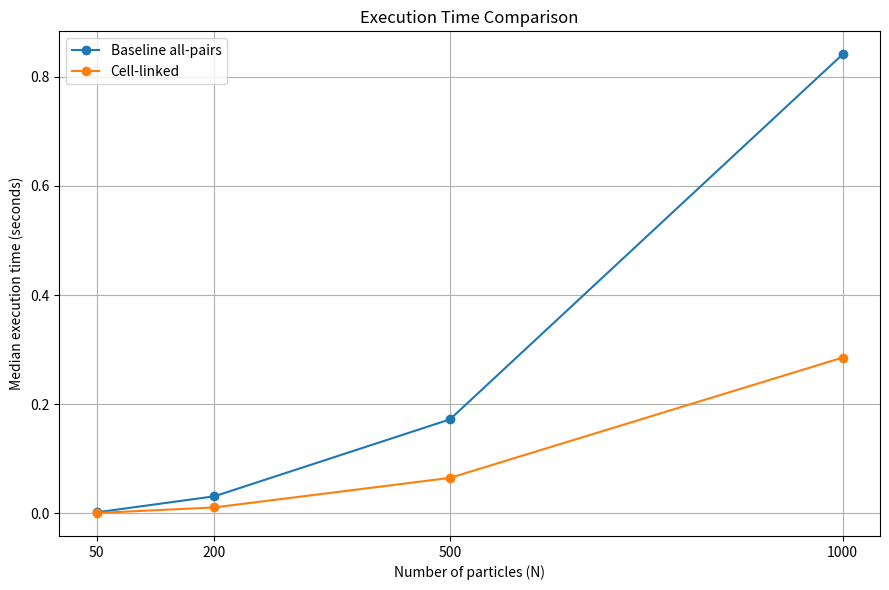
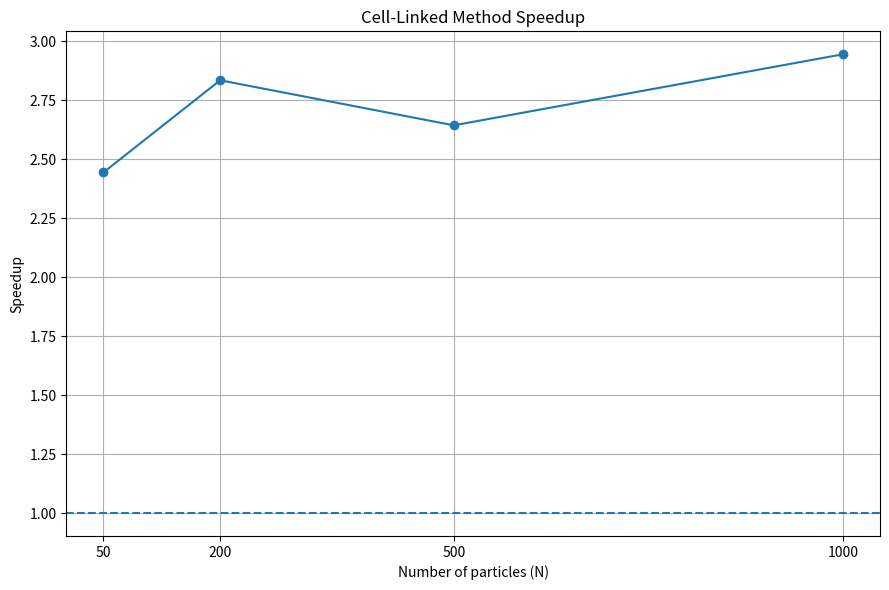
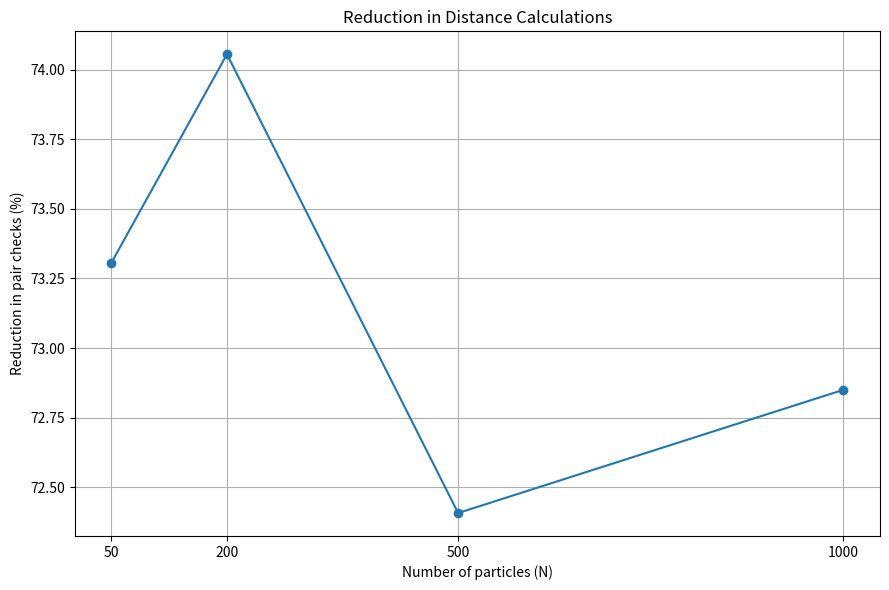

These charts were generated, in order, by the following Python code:

import numpy as np
import matplotlib.pyplot as plt
import statistics
import csv
from time import perf_counter
from collections import defaultdict


# --------------------------------------------------
# PARAMETERS
# --------------------------------------------------

N_VALUES = [50, 200, 500, 1000]

L = 10.0
k = 10.0
r0 = 0.8
rc = 2.0

REPEATS = 7


# --------------------------------------------------
# 1. BASELINE: CHECK EVERY PAIR
# --------------------------------------------------

def force_baseline(pos):

    N = len(pos)
    forces = np.zeros((N, 2))

    pairs_checked = 0

    for i in range(N):

        for j in range(i + 1, N):

            pairs_checked += 1

            dx = pos[i, 0] - pos[j, 0]
            dy = pos[i, 1] - pos[j, 1]

            r = np.sqrt(dx*dx + dy*dy)

            if 0 < r <= rc:

                magnitude = -k * (r - r0)

                fx = magnitude * dx / r
                fy = magnitude * dy / r

                forces[i, 0] += fx
                forces[i, 1] += fy

                forces[j, 0] -= fx
                forces[j, 1] -= fy

    return forces, pairs_checked


# --------------------------------------------------
# 2. CELL-LINKED NEIGHBOR METHOD
# --------------------------------------------------

def force_cell_linked(pos):

    N = len(pos)
    forces = np.zeros((N, 2))

    # Divide box into cells
    number_of_cells = max(1, int(L // rc))
    cell_width = L / number_of_cells

    cells = defaultdict(list)

    # Assign every particle to a cell
    for i in range(N):

        cx = min(int(pos[i, 0] / cell_width),
                 number_of_cells - 1)

        cy = min(int(pos[i, 1] / cell_width),
                 number_of_cells - 1)

        cells[(cx, cy)].append(i)

    pairs_checked = 0

    # Examine the particle's own and adjacent cells
    for i in range(N):

        cx = min(int(pos[i, 0] / cell_width),
                 number_of_cells - 1)

        cy = min(int(pos[i, 1] / cell_width),
                 number_of_cells - 1)

        for ox in (-1, 0, 1):

            for oy in (-1, 0, 1):

                nx = cx + ox
                ny = cy + oy

                if not (0 <= nx < number_of_cells):
                    continue

                if not (0 <= ny < number_of_cells):
                    continue

                for j in cells[(nx, ny)]:

                    # Avoid checking the same pair twice
                    if j <= i:
                        continue

                    pairs_checked += 1

                    dx = pos[i, 0] - pos[j, 0]
                    dy = pos[i, 1] - pos[j, 1]

                    r = np.sqrt(dx*dx + dy*dy)

                    if 0 < r <= rc:

                        magnitude = -k * (r - r0)

                        fx = magnitude * dx / r
                        fy = magnitude * dy / r

                        forces[i, 0] += fx
                        forces[i, 1] += fy

                        forces[j, 0] -= fx
                        forces[j, 1] -= fy

    return forces, pairs_checked


# --------------------------------------------------
# 3. RUN EXPERIMENT
# --------------------------------------------------

results = []

print("\nTASK 8: CELL-LINKED NEIGHBOR SEARCH")
print("------------------------------------")

for N in N_VALUES:

    print(f"\nTesting N = {N}")

    # Same positions for both methods
    rng = np.random.default_rng(42 + N)

    pos = rng.random((N, 2)) * L

    # Calculate forces and count checked pairs
    f_baseline, baseline_pairs = force_baseline(pos)

    f_cell, cell_pairs = force_cell_linked(pos)

    # CORRECTNESS VERIFICATION
    max_error = np.max(np.abs(f_baseline - f_cell))

    relative_error = (
        np.linalg.norm(f_baseline - f_cell)
        / max(np.linalg.norm(f_baseline), 1e-12)
    )

    correct = np.allclose(
        f_baseline,
        f_cell,
        rtol=1e-9,
        atol=1e-9
    )

    print("Correctness:", "PASS" if correct else "FAIL")
    print(f"Maximum force error: {max_error:.12e}")
    print(f"Relative force error: {relative_error:.12e}")

    if not correct:
        raise ValueError("Force calculations do not match!")

    # TIMING: warm-up
    force_baseline(pos)
    force_cell_linked(pos)

    baseline_times = []
    cell_times = []

    for repeat in range(REPEATS):

        start = perf_counter()
        force_baseline(pos)
        baseline_times.append(perf_counter() - start)

        start = perf_counter()
        force_cell_linked(pos)
        cell_times.append(perf_counter() - start)

    # Median wall-clock time
    baseline_median = statistics.median(baseline_times)
    cell_median = statistics.median(cell_times)

    # PERFORMANCE METRICS
    speedup = baseline_median / cell_median

    pair_reduction = (
        (baseline_pairs - cell_pairs) / baseline_pairs
    ) * 100

    results.append({

        "N": N,
        "Baseline time (s)": baseline_median,
        "Cell time (s)": cell_median,
        "Speedup": speedup,
        "Baseline pairs": baseline_pairs,
        "Cell pairs": cell_pairs,
        "Pair reduction (%)": pair_reduction,
        "Maximum force error": max_error,
        "Relative force error": relative_error

    })


# --------------------------------------------------
# 4. PRINT RESULTS TABLE
# --------------------------------------------------

print("\n\n========== FINAL RESULTS ==========\n")

print(
    f"{'N':<8}"
    f"{'Baseline(s)':<15}"
    f"{'Cell(s)':<15}"
    f"{'Speedup':<12}"
    f"{'Pairs saved %':<15}"
)

for row in results:

    print(
        f"{row['N']:<8}"
        f"{row['Baseline time (s)']:<15.6f}"
        f"{row['Cell time (s)']:<15.6f}"
        f"{row['Speedup']:<12.2f}"
        f"{row['Pair reduction (%)']:<15.2f}"
    )


# --------------------------------------------------
# 5. SAVE CSV
# --------------------------------------------------

with open("task8_cell_results.csv", "w", newline="") as file:

    writer = csv.DictWriter(
        file,
        fieldnames=results[0].keys()
    )

    writer.writeheader()
    writer.writerows(results)

print("\nResults saved to task8_cell_results.csv")


# --------------------------------------------------
# 6. EXECUTION TIME GRAPH
# --------------------------------------------------

N = [row["N"] for row in results]

baseline_times = [
    row["Baseline time (s)"] for row in results
]

cell_times = [
    row["Cell time (s)"] for row in results
]

plt.figure(figsize=(9, 6))

plt.plot(N, baseline_times, marker="o",
         label="Baseline all-pairs")

plt.plot(N, cell_times, marker="o",
         label="Cell-linked")

plt.xlabel("Number of particles (N)")
plt.ylabel("Median execution time (seconds)")
plt.title("Execution Time Comparison")

plt.xticks(N)
plt.legend()
plt.grid()
plt.tight_layout()

plt.savefig("task8_cell_timing.png", dpi=300)
plt.show()


# --------------------------------------------------
# 7. SPEEDUP GRAPH
# --------------------------------------------------

speedups = [row["Speedup"] for row in results]

plt.figure(figsize=(9, 6))

plt.plot(N, speedups, marker="o")
plt.axhline(y=1, linestyle="--")

plt.xlabel("Number of particles (N)")
plt.ylabel("Speedup")
plt.title("Cell-Linked Method Speedup")

plt.xticks(N)
plt.grid()
plt.tight_layout()

plt.savefig("task8_cell_speedup.png", dpi=300)
plt.show()


# --------------------------------------------------
# 8. PAIR REDUCTION GRAPH
# --------------------------------------------------

reductions = [
    row["Pair reduction (%)"] for row in results
]

plt.figure(figsize=(9, 6))

plt.plot(N, reductions, marker="o")

plt.xlabel("Number of particles (N)")
plt.ylabel("Reduction in pair checks (%)")
plt.title("Reduction in Distance Calculations")

plt.xticks(N)
plt.grid()
plt.tight_layout()

plt.savefig("task8_cell_pair_reduction.png", dpi=300)
plt.show()


print("\nAll Task 8 experiments completed!")
